The GitHub repository jacobgale21/finalCAIProject contains a labelled image folder "finalCAIProject" with 12 categories: backpack, book, calculator, chair, clock, desk, keychain, laptop, paper, pen, phone, water bottle. Examples follow, each with its label.

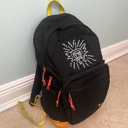
Label: backpack

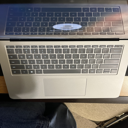
Label: laptop

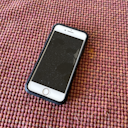
Label: phone

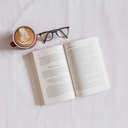
Label: book

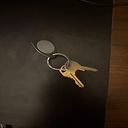
Label: keychain

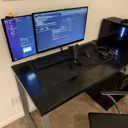
Label: desk
